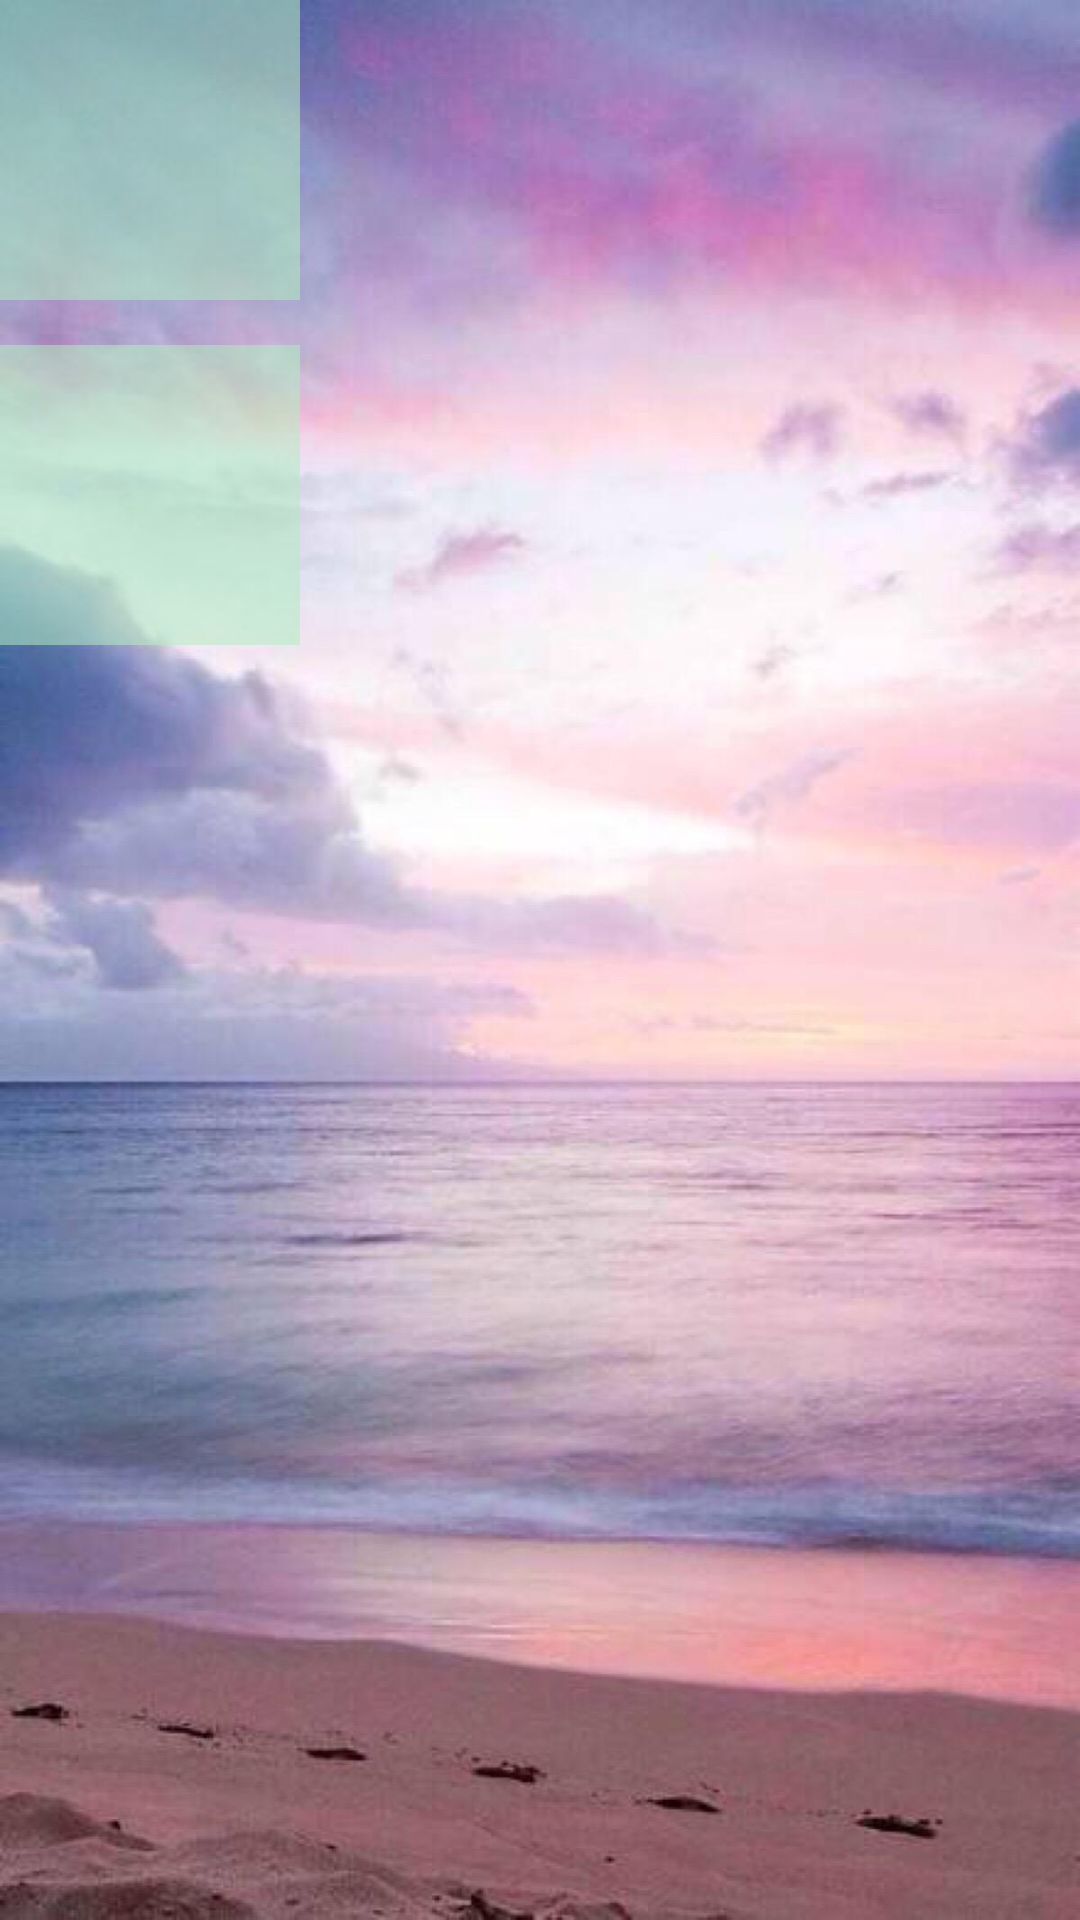

Here is an Android app screen rendered from its layout file. Give the layout XML and the strings, colors and styles it references.
<!-- AndroidManifest.xml: application theme AppTheme -->
<!-- res/layout/activity_image_view.xml -->
<?xml version="1.0" encoding="utf-8"?>
<RelativeLayout xmlns:android="http://schemas.android.com/apk/res/android"
    android:layout_width="match_parent"
    android:layout_height="match_parent"
    android:background="@drawable/main_on">
    
    <ImageView  android:id="@+id/image_imageview_1"
        android:layout_width="100dp"
        android:layout_height="100dp"
        android:background="#8ab4ecc1"
        android:src="@drawable/imageview"
        android:scaleType="centerCrop"/>

    <ImageView  android:id="@+id/image_imageview_2"
        android:layout_width="100dp"
        android:layout_height="100dp"
        android:background="#8ab4ecc1"
        android:layout_below="@id/image_imageview_1"
        android:layout_marginTop="15dp"
        android:scaleType="centerCrop"/>
</RelativeLayout>
<!-- resources referenced by this layout -->
<resources>
  <!-- drawable main_on: jpg bitmap (drawable-xxhdpi, 120755 bytes) -->
  <style name="AppTheme" parent="Theme.AppCompat.Light.DarkActionBar">
          
          <item name="colorPrimary">@color/colorPrimary</item>
          <item name="colorPrimaryDark">@color/colorPrimaryDark</item>
          <item name="colorAccent">@color/colorAccent</item>
          
          
      </style>
  <color name="colorPrimary">#008577</color>
  <color name="colorPrimaryDark">#00574B</color>
  <color name="colorAccent">#D81B60</color>
</resources>
